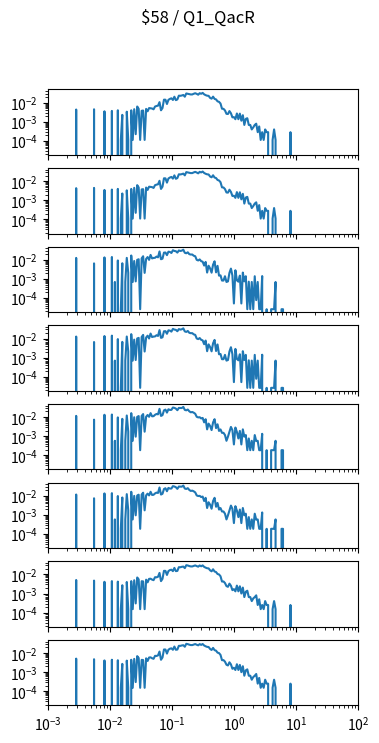

The script that saved this image: (Note: this script raises an exception after producing the figure.)
import matplotlib.pyplot as plt
import numpy as np

num_plots = 8

fig, ax = plt.subplots(num_plots, 1, sharex=True, sharey=True)
fig.set_size_inches(4, 1*num_plots)

fig.suptitle("$58 / Q1_QacR")

for a in ax:
    a.set_xscale('log')
    a.set_yscale('log')
    a.set_xlim(1.000000e-03, 1.000000e+02)

ax[0].plot([1.000000e-03,1.056818e-03,1.116863e-03,1.180321e-03,1.247384e-03,1.318257e-03,1.393157e-03,1.472313e-03,1.555966e-03,1.644372e-03,1.737801e-03,1.836538e-03,1.940886e-03,2.051162e-03,2.167704e-03,2.290868e-03,2.421029e-03,2.558586e-03,2.703958e-03,2.857591e-03,3.019952e-03,3.191538e-03,3.372873e-03,3.564511e-03,3.767038e-03,3.981072e-03,4.207266e-03,4.446313e-03,4.698941e-03,4.965923e-03,5.248075e-03,5.546257e-03,5.861382e-03,6.194411e-03,6.546362e-03,6.918310e-03,7.311391e-03,7.726806e-03,8.165824e-03,8.629785e-03,9.120108e-03,9.638290e-03,1.018591e-02,1.076465e-02,1.137627e-02,1.202264e-02,1.270574e-02,1.342765e-02,1.419058e-02,1.499685e-02,1.584893e-02,1.674943e-02,1.770109e-02,1.870682e-02,1.976970e-02,2.089296e-02,2.208005e-02,2.333458e-02,2.466039e-02,2.606154e-02,2.754229e-02,2.910717e-02,3.076097e-02,3.250873e-02,3.435579e-02,3.630781e-02,3.837072e-02,4.055085e-02,4.285485e-02,4.528976e-02,4.786301e-02,5.058247e-02,5.345644e-02,5.649370e-02,5.970353e-02,6.309573e-02,6.668068e-02,7.046931e-02,7.447320e-02,7.870458e-02,8.317638e-02,8.790225e-02,9.289664e-02,9.817479e-02,1.037528e-01,1.096478e-01,1.158777e-01,1.224616e-01,1.294196e-01,1.367729e-01,1.445440e-01,1.527566e-01,1.614359e-01,1.706082e-01,1.803018e-01,1.905461e-01,2.013724e-01,2.128139e-01,2.249055e-01,2.376840e-01,2.511886e-01,2.654606e-01,2.805434e-01,2.964831e-01,3.133286e-01,3.311311e-01,3.499452e-01,3.698282e-01,3.908409e-01,4.130475e-01,4.365158e-01,4.613176e-01,4.875285e-01,5.152286e-01,5.445027e-01,5.754399e-01,6.081350e-01,6.426877e-01,6.792036e-01,7.177943e-01,7.585776e-01,8.016781e-01,8.472274e-01,8.953648e-01,9.462372e-01,1.000000e+00,1.056818e+00,1.116863e+00,1.180321e+00,1.247384e+00,1.318257e+00,1.393157e+00,1.472313e+00,1.555966e+00,1.644372e+00,1.737801e+00,1.836538e+00,1.940886e+00,2.051162e+00,2.167704e+00,2.290868e+00,2.421029e+00,2.558586e+00,2.703958e+00,2.857591e+00,3.019952e+00,3.191538e+00,3.372873e+00,3.564511e+00,3.767038e+00,3.981072e+00,4.207266e+00,4.446313e+00,4.698941e+00,4.965923e+00,5.248075e+00,5.546257e+00,5.861382e+00,6.194411e+00,6.546362e+00,6.918310e+00,7.311391e+00,7.726806e+00,8.165824e+00,8.629785e+00,9.120108e+00,9.638290e+00,1.018591e+01,1.076465e+01,1.137627e+01,1.202264e+01,1.270574e+01,1.342765e+01,1.419058e+01,1.499685e+01,1.584893e+01,1.674943e+01,1.770109e+01,1.870682e+01,1.976970e+01,2.089296e+01,2.208005e+01,2.333458e+01,2.466039e+01,2.606154e+01,2.754229e+01,2.910717e+01,3.076097e+01,3.250873e+01,3.435579e+01,3.630781e+01,3.837072e+01,4.055085e+01,4.285485e+01,4.528976e+01,4.786301e+01,5.058247e+01,5.345644e+01,5.649370e+01,5.970353e+01,6.309573e+01,6.668068e+01,7.046931e+01,7.447320e+01,7.870458e+01,8.317638e+01,8.790225e+01,9.289664e+01,9.817479e+01,1.037528e+02,1.096478e+02,1.158777e+02,1.224616e+02,1.294196e+02,1.367729e+02,1.445440e+02,1.527566e+02,1.614359e+02,1.706082e+02,1.803018e+02,1.905461e+02,2.013724e+02,2.128139e+02,2.249055e+02,2.376840e+02,2.511886e+02,2.654606e+02,2.805434e+02,2.964831e+02,3.133286e+02,3.311311e+02,3.499452e+02,3.698282e+02,3.908409e+02,4.130475e+02,4.365158e+02,4.613176e+02,4.875285e+02,5.152286e+02,5.445027e+02,5.754399e+02,6.081350e+02,6.426877e+02,6.792036e+02,7.177943e+02,7.585776e+02,8.016781e+02,8.472274e+02,8.953648e+02,9.462372e+02,], [0.000000e+00,0.000000e+00,0.000000e+00,0.000000e+00,0.000000e+00,0.000000e+00,0.000000e+00,0.000000e+00,0.000000e+00,0.000000e+00,0.000000e+00,0.000000e+00,0.000000e+00,0.000000e+00,0.000000e+00,0.000000e+00,0.000000e+00,0.000000e+00,0.000000e+00,4.361673e-03,0.000000e+00,0.000000e+00,0.000000e+00,0.000000e+00,0.000000e+00,0.000000e+00,0.000000e+00,0.000000e+00,0.000000e+00,0.000000e+00,0.000000e+00,4.494951e-03,0.000000e+00,0.000000e+00,0.000000e+00,0.000000e+00,0.000000e+00,0.000000e+00,3.523748e-03,0.000000e+00,0.000000e+00,0.000000e+00,0.000000e+00,3.684644e-03,0.000000e+00,0.000000e+00,0.000000e+00,3.989966e-03,0.000000e+00,1.109802e-04,2.291817e-03,0.000000e+00,0.000000e+00,3.351703e-03,1.109802e-04,0.000000e+00,3.978817e-03,1.109802e-04,4.544867e-03,2.219604e-04,6.281783e-03,4.755679e-03,1.109802e-04,3.745708e-03,3.867837e-03,1.109802e-04,4.705763e-03,3.534897e-03,5.210748e-03,5.088619e-03,4.938872e-03,4.483802e-03,6.270634e-03,6.686937e-03,6.958813e-03,1.064346e-02,3.978817e-03,5.210748e-03,1.437270e-02,1.426172e-02,8.523684e-03,1.403975e-02,1.577667e-02,1.691992e-02,1.386771e-02,2.049358e-02,1.357354e-02,1.478900e-02,2.328506e-02,2.294097e-02,2.376775e-02,2.526624e-02,2.051588e-02,3.034954e-02,2.933957e-02,2.806887e-02,2.694792e-02,2.700898e-02,2.928433e-02,3.126550e-02,2.890147e-02,2.615991e-02,3.144870e-02,2.921795e-02,3.255318e-02,2.735890e-02,2.481168e-02,2.323566e-02,2.278059e-02,1.779712e-02,1.623225e-02,2.069958e-02,1.577718e-02,1.481712e-02,1.176492e-02,1.102682e-02,8.995731e-03,4.811423e-03,4.750358e-03,3.901284e-03,2.597139e-03,2.547224e-03,3.618259e-03,2.769184e-03,1.698149e-03,1.748065e-03,1.354060e-03,2.708120e-03,1.354060e-03,2.658204e-03,1.132099e-03,2.203134e-03,6.770299e-04,1.415124e-03,1.526104e-03,6.770299e-04,6.770299e-04,3.940050e-04,5.049852e-04,6.770299e-04,7.880101e-04,2.830249e-04,5.660497e-04,1.109802e-04,2.830249e-04,1.109802e-04,3.940050e-04,2.830249e-04,2.830249e-04,0.000000e+00,0.000000e+00,1.109802e-04,3.940050e-04,1.109802e-04,0.000000e+00,0.000000e+00,0.000000e+00,0.000000e+00,0.000000e+00,0.000000e+00,0.000000e+00,0.000000e+00,0.000000e+00,2.830249e-04,0.000000e+00,0.000000e+00,0.000000e+00,0.000000e+00,0.000000e+00,0.000000e+00,0.000000e+00,0.000000e+00,0.000000e+00,0.000000e+00,0.000000e+00,0.000000e+00,0.000000e+00,0.000000e+00,0.000000e+00,0.000000e+00,0.000000e+00,0.000000e+00,0.000000e+00,0.000000e+00,0.000000e+00,0.000000e+00,0.000000e+00,0.000000e+00,0.000000e+00,0.000000e+00,0.000000e+00,0.000000e+00,0.000000e+00,0.000000e+00,0.000000e+00,0.000000e+00,0.000000e+00,0.000000e+00,0.000000e+00,0.000000e+00,0.000000e+00,0.000000e+00,0.000000e+00,0.000000e+00,0.000000e+00,0.000000e+00,0.000000e+00,0.000000e+00,0.000000e+00,0.000000e+00,0.000000e+00,0.000000e+00,0.000000e+00,0.000000e+00,0.000000e+00,0.000000e+00,0.000000e+00,0.000000e+00,0.000000e+00,0.000000e+00,0.000000e+00,0.000000e+00,0.000000e+00,0.000000e+00,0.000000e+00,0.000000e+00,0.000000e+00,0.000000e+00,0.000000e+00,0.000000e+00,0.000000e+00,0.000000e+00,0.000000e+00,0.000000e+00,0.000000e+00,0.000000e+00,0.000000e+00,0.000000e+00,0.000000e+00,0.000000e+00,0.000000e+00,0.000000e+00,0.000000e+00,0.000000e+00,0.000000e+00,0.000000e+00,0.000000e+00,0.000000e+00,0.000000e+00,0.000000e+00,])
ax[1].plot([1.000000e-03,1.056818e-03,1.116863e-03,1.180321e-03,1.247384e-03,1.318257e-03,1.393157e-03,1.472313e-03,1.555966e-03,1.644372e-03,1.737801e-03,1.836538e-03,1.940886e-03,2.051162e-03,2.167704e-03,2.290868e-03,2.421029e-03,2.558586e-03,2.703958e-03,2.857591e-03,3.019952e-03,3.191538e-03,3.372873e-03,3.564511e-03,3.767038e-03,3.981072e-03,4.207266e-03,4.446313e-03,4.698941e-03,4.965923e-03,5.248075e-03,5.546257e-03,5.861382e-03,6.194411e-03,6.546362e-03,6.918310e-03,7.311391e-03,7.726806e-03,8.165824e-03,8.629785e-03,9.120108e-03,9.638290e-03,1.018591e-02,1.076465e-02,1.137627e-02,1.202264e-02,1.270574e-02,1.342765e-02,1.419058e-02,1.499685e-02,1.584893e-02,1.674943e-02,1.770109e-02,1.870682e-02,1.976970e-02,2.089296e-02,2.208005e-02,2.333458e-02,2.466039e-02,2.606154e-02,2.754229e-02,2.910717e-02,3.076097e-02,3.250873e-02,3.435579e-02,3.630781e-02,3.837072e-02,4.055085e-02,4.285485e-02,4.528976e-02,4.786301e-02,5.058247e-02,5.345644e-02,5.649370e-02,5.970353e-02,6.309573e-02,6.668068e-02,7.046931e-02,7.447320e-02,7.870458e-02,8.317638e-02,8.790225e-02,9.289664e-02,9.817479e-02,1.037528e-01,1.096478e-01,1.158777e-01,1.224616e-01,1.294196e-01,1.367729e-01,1.445440e-01,1.527566e-01,1.614359e-01,1.706082e-01,1.803018e-01,1.905461e-01,2.013724e-01,2.128139e-01,2.249055e-01,2.376840e-01,2.511886e-01,2.654606e-01,2.805434e-01,2.964831e-01,3.133286e-01,3.311311e-01,3.499452e-01,3.698282e-01,3.908409e-01,4.130475e-01,4.365158e-01,4.613176e-01,4.875285e-01,5.152286e-01,5.445027e-01,5.754399e-01,6.081350e-01,6.426877e-01,6.792036e-01,7.177943e-01,7.585776e-01,8.016781e-01,8.472274e-01,8.953648e-01,9.462372e-01,1.000000e+00,1.056818e+00,1.116863e+00,1.180321e+00,1.247384e+00,1.318257e+00,1.393157e+00,1.472313e+00,1.555966e+00,1.644372e+00,1.737801e+00,1.836538e+00,1.940886e+00,2.051162e+00,2.167704e+00,2.290868e+00,2.421029e+00,2.558586e+00,2.703958e+00,2.857591e+00,3.019952e+00,3.191538e+00,3.372873e+00,3.564511e+00,3.767038e+00,3.981072e+00,4.207266e+00,4.446313e+00,4.698941e+00,4.965923e+00,5.248075e+00,5.546257e+00,5.861382e+00,6.194411e+00,6.546362e+00,6.918310e+00,7.311391e+00,7.726806e+00,8.165824e+00,8.629785e+00,9.120108e+00,9.638290e+00,1.018591e+01,1.076465e+01,1.137627e+01,1.202264e+01,1.270574e+01,1.342765e+01,1.419058e+01,1.499685e+01,1.584893e+01,1.674943e+01,1.770109e+01,1.870682e+01,1.976970e+01,2.089296e+01,2.208005e+01,2.333458e+01,2.466039e+01,2.606154e+01,2.754229e+01,2.910717e+01,3.076097e+01,3.250873e+01,3.435579e+01,3.630781e+01,3.837072e+01,4.055085e+01,4.285485e+01,4.528976e+01,4.786301e+01,5.058247e+01,5.345644e+01,5.649370e+01,5.970353e+01,6.309573e+01,6.668068e+01,7.046931e+01,7.447320e+01,7.870458e+01,8.317638e+01,8.790225e+01,9.289664e+01,9.817479e+01,1.037528e+02,1.096478e+02,1.158777e+02,1.224616e+02,1.294196e+02,1.367729e+02,1.445440e+02,1.527566e+02,1.614359e+02,1.706082e+02,1.803018e+02,1.905461e+02,2.013724e+02,2.128139e+02,2.249055e+02,2.376840e+02,2.511886e+02,2.654606e+02,2.805434e+02,2.964831e+02,3.133286e+02,3.311311e+02,3.499452e+02,3.698282e+02,3.908409e+02,4.130475e+02,4.365158e+02,4.613176e+02,4.875285e+02,5.152286e+02,5.445027e+02,5.754399e+02,6.081350e+02,6.426877e+02,6.792036e+02,7.177943e+02,7.585776e+02,8.016781e+02,8.472274e+02,8.953648e+02,9.462372e+02,], [0.000000e+00,0.000000e+00,0.000000e+00,0.000000e+00,0.000000e+00,0.000000e+00,0.000000e+00,0.000000e+00,0.000000e+00,0.000000e+00,0.000000e+00,0.000000e+00,0.000000e+00,0.000000e+00,0.000000e+00,0.000000e+00,0.000000e+00,0.000000e+00,0.000000e+00,4.361673e-03,0.000000e+00,0.000000e+00,0.000000e+00,0.000000e+00,0.000000e+00,0.000000e+00,0.000000e+00,0.000000e+00,0.000000e+00,0.000000e+00,0.000000e+00,4.494951e-03,0.000000e+00,0.000000e+00,0.000000e+00,0.000000e+00,0.000000e+00,0.000000e+00,3.523748e-03,0.000000e+00,0.000000e+00,0.000000e+00,0.000000e+00,3.684644e-03,0.000000e+00,0.000000e+00,0.000000e+00,3.989966e-03,0.000000e+00,1.109802e-04,2.291817e-03,0.000000e+00,0.000000e+00,3.351703e-03,1.109802e-04,0.000000e+00,3.978817e-03,1.109802e-04,4.544867e-03,2.219604e-04,6.281783e-03,4.755679e-03,1.109802e-04,3.745708e-03,3.867837e-03,1.109802e-04,4.705763e-03,3.534897e-03,5.210748e-03,5.088619e-03,4.938872e-03,4.483802e-03,6.270634e-03,6.686937e-03,6.958813e-03,1.064346e-02,3.978817e-03,5.210748e-03,1.437270e-02,1.426172e-02,8.523684e-03,1.403975e-02,1.577667e-02,1.691992e-02,1.386771e-02,2.049358e-02,1.357354e-02,1.478900e-02,2.328506e-02,2.294097e-02,2.376775e-02,2.526624e-02,2.051588e-02,3.034954e-02,2.933957e-02,2.806887e-02,2.694792e-02,2.700898e-02,2.928433e-02,3.126550e-02,2.890147e-02,2.615991e-02,3.144870e-02,2.921795e-02,3.255318e-02,2.735890e-02,2.481168e-02,2.323566e-02,2.278059e-02,1.779712e-02,1.623225e-02,2.069958e-02,1.577718e-02,1.481712e-02,1.176492e-02,1.102682e-02,8.995731e-03,4.811423e-03,4.750358e-03,3.901284e-03,2.597139e-03,2.547224e-03,3.618259e-03,2.769184e-03,1.698149e-03,1.748065e-03,1.354060e-03,2.708120e-03,1.354060e-03,2.658204e-03,1.132099e-03,2.203134e-03,6.770299e-04,1.415124e-03,1.526104e-03,6.770299e-04,6.770299e-04,3.940050e-04,5.049852e-04,6.770299e-04,7.880101e-04,2.830249e-04,5.660497e-04,1.109802e-04,2.830249e-04,1.109802e-04,3.940050e-04,2.830249e-04,2.830249e-04,0.000000e+00,0.000000e+00,1.109802e-04,3.940050e-04,1.109802e-04,0.000000e+00,0.000000e+00,0.000000e+00,0.000000e+00,0.000000e+00,0.000000e+00,0.000000e+00,0.000000e+00,0.000000e+00,2.830249e-04,0.000000e+00,0.000000e+00,0.000000e+00,0.000000e+00,0.000000e+00,0.000000e+00,0.000000e+00,0.000000e+00,0.000000e+00,0.000000e+00,0.000000e+00,0.000000e+00,0.000000e+00,0.000000e+00,0.000000e+00,0.000000e+00,0.000000e+00,0.000000e+00,0.000000e+00,0.000000e+00,0.000000e+00,0.000000e+00,0.000000e+00,0.000000e+00,0.000000e+00,0.000000e+00,0.000000e+00,0.000000e+00,0.000000e+00,0.000000e+00,0.000000e+00,0.000000e+00,0.000000e+00,0.000000e+00,0.000000e+00,0.000000e+00,0.000000e+00,0.000000e+00,0.000000e+00,0.000000e+00,0.000000e+00,0.000000e+00,0.000000e+00,0.000000e+00,0.000000e+00,0.000000e+00,0.000000e+00,0.000000e+00,0.000000e+00,0.000000e+00,0.000000e+00,0.000000e+00,0.000000e+00,0.000000e+00,0.000000e+00,0.000000e+00,0.000000e+00,0.000000e+00,0.000000e+00,0.000000e+00,0.000000e+00,0.000000e+00,0.000000e+00,0.000000e+00,0.000000e+00,0.000000e+00,0.000000e+00,0.000000e+00,0.000000e+00,0.000000e+00,0.000000e+00,0.000000e+00,0.000000e+00,0.000000e+00,0.000000e+00,0.000000e+00,0.000000e+00,0.000000e+00,0.000000e+00,0.000000e+00,0.000000e+00,0.000000e+00,0.000000e+00,0.000000e+00,0.000000e+00,0.000000e+00,])
ax[2].plot([1.000000e-03,1.056818e-03,1.116863e-03,1.180321e-03,1.247384e-03,1.318257e-03,1.393157e-03,1.472313e-03,1.555966e-03,1.644372e-03,1.737801e-03,1.836538e-03,1.940886e-03,2.051162e-03,2.167704e-03,2.290868e-03,2.421029e-03,2.558586e-03,2.703958e-03,2.857591e-03,3.019952e-03,3.191538e-03,3.372873e-03,3.564511e-03,3.767038e-03,3.981072e-03,4.207266e-03,4.446313e-03,4.698941e-03,4.965923e-03,5.248075e-03,5.546257e-03,5.861382e-03,6.194411e-03,6.546362e-03,6.918310e-03,7.311391e-03,7.726806e-03,8.165824e-03,8.629785e-03,9.120108e-03,9.638290e-03,1.018591e-02,1.076465e-02,1.137627e-02,1.202264e-02,1.270574e-02,1.342765e-02,1.419058e-02,1.499685e-02,1.584893e-02,1.674943e-02,1.770109e-02,1.870682e-02,1.976970e-02,2.089296e-02,2.208005e-02,2.333458e-02,2.466039e-02,2.606154e-02,2.754229e-02,2.910717e-02,3.076097e-02,3.250873e-02,3.435579e-02,3.630781e-02,3.837072e-02,4.055085e-02,4.285485e-02,4.528976e-02,4.786301e-02,5.058247e-02,5.345644e-02,5.649370e-02,5.970353e-02,6.309573e-02,6.668068e-02,7.046931e-02,7.447320e-02,7.870458e-02,8.317638e-02,8.790225e-02,9.289664e-02,9.817479e-02,1.037528e-01,1.096478e-01,1.158777e-01,1.224616e-01,1.294196e-01,1.367729e-01,1.445440e-01,1.527566e-01,1.614359e-01,1.706082e-01,1.803018e-01,1.905461e-01,2.013724e-01,2.128139e-01,2.249055e-01,2.376840e-01,2.511886e-01,2.654606e-01,2.805434e-01,2.964831e-01,3.133286e-01,3.311311e-01,3.499452e-01,3.698282e-01,3.908409e-01,4.130475e-01,4.365158e-01,4.613176e-01,4.875285e-01,5.152286e-01,5.445027e-01,5.754399e-01,6.081350e-01,6.426877e-01,6.792036e-01,7.177943e-01,7.585776e-01,8.016781e-01,8.472274e-01,8.953648e-01,9.462372e-01,1.000000e+00,1.056818e+00,1.116863e+00,1.180321e+00,1.247384e+00,1.318257e+00,1.393157e+00,1.472313e+00,1.555966e+00,1.644372e+00,1.737801e+00,1.836538e+00,1.940886e+00,2.051162e+00,2.167704e+00,2.290868e+00,2.421029e+00,2.558586e+00,2.703958e+00,2.857591e+00,3.019952e+00,3.191538e+00,3.372873e+00,3.564511e+00,3.767038e+00,3.981072e+00,4.207266e+00,4.446313e+00,4.698941e+00,4.965923e+00,5.248075e+00,5.546257e+00,5.861382e+00,6.194411e+00,6.546362e+00,6.918310e+00,7.311391e+00,7.726806e+00,8.165824e+00,8.629785e+00,9.120108e+00,9.638290e+00,1.018591e+01,1.076465e+01,1.137627e+01,1.202264e+01,1.270574e+01,1.342765e+01,1.419058e+01,1.499685e+01,1.584893e+01,1.674943e+01,1.770109e+01,1.870682e+01,1.976970e+01,2.089296e+01,2.208005e+01,2.333458e+01,2.466039e+01,2.606154e+01,2.754229e+01,2.910717e+01,3.076097e+01,3.250873e+01,3.435579e+01,3.630781e+01,3.837072e+01,4.055085e+01,4.285485e+01,4.528976e+01,4.786301e+01,5.058247e+01,5.345644e+01,5.649370e+01,5.970353e+01,6.309573e+01,6.668068e+01,7.046931e+01,7.447320e+01,7.870458e+01,8.317638e+01,8.790225e+01,9.289664e+01,9.817479e+01,1.037528e+02,1.096478e+02,1.158777e+02,1.224616e+02,1.294196e+02,1.367729e+02,1.445440e+02,1.527566e+02,1.614359e+02,1.706082e+02,1.803018e+02,1.905461e+02,2.013724e+02,2.128139e+02,2.249055e+02,2.376840e+02,2.511886e+02,2.654606e+02,2.805434e+02,2.964831e+02,3.133286e+02,3.311311e+02,3.499452e+02,3.698282e+02,3.908409e+02,4.130475e+02,4.365158e+02,4.613176e+02,4.875285e+02,5.152286e+02,5.445027e+02,5.754399e+02,6.081350e+02,6.426877e+02,6.792036e+02,7.177943e+02,7.585776e+02,8.016781e+02,8.472274e+02,8.953648e+02,9.462372e+02,], [0.000000e+00,0.000000e+00,0.000000e+00,0.000000e+00,0.000000e+00,0.000000e+00,0.000000e+00,0.000000e+00,0.000000e+00,0.000000e+00,0.000000e+00,0.000000e+00,0.000000e+00,0.000000e+00,0.000000e+00,0.000000e+00,0.000000e+00,0.000000e+00,0.000000e+00,1.274992e-02,0.000000e+00,0.000000e+00,0.000000e+00,0.000000e+00,0.000000e+00,0.000000e+00,0.000000e+00,0.000000e+00,0.000000e+00,0.000000e+00,0.000000e+00,6.596105e-03,0.000000e+00,0.000000e+00,0.000000e+00,0.000000e+00,0.000000e+00,0.000000e+00,1.360424e-02,0.000000e+00,0.000000e+00,0.000000e+00,0.000000e+00,1.427643e-02,0.000000e+00,6.982115e-04,0.000000e+00,9.388950e-03,0.000000e+00,2.601677e-05,6.700172e-03,0.000000e+00,6.982115e-04,1.282797e-02,2.094634e-03,0.000000e+00,1.709529e-02,6.982115e-04,8.794806e-03,7.502450e-04,1.008716e-02,1.086342e-02,2.601677e-05,1.212976e-02,1.562082e-02,2.094634e-03,1.135350e-02,1.417236e-02,1.011318e-02,1.833562e-02,1.205171e-02,1.269789e-02,1.298407e-02,1.502668e-02,1.370830e-02,2.790668e-02,1.088944e-02,1.166570e-02,2.418148e-02,2.449368e-02,1.787156e-02,2.710440e-02,2.619806e-02,2.314929e-02,3.227807e-02,2.961531e-02,2.865693e-02,2.423351e-02,3.144977e-02,2.956327e-02,3.077758e-02,3.447677e-02,2.374343e-02,2.234701e-02,2.513985e-02,2.014831e-02,1.918993e-02,1.929399e-02,1.660522e-02,1.569887e-02,1.011318e-02,9.388950e-03,1.065529e-02,8.612689e-03,8.070578e-03,5.069598e-03,7.888460e-03,2.172685e-03,4.965531e-03,3.569108e-03,2.146668e-03,5.689759e-03,8.508622e-03,2.224718e-03,4.913497e-03,1.500490e-03,1.552524e-03,8.282953e-04,8.282953e-04,1.396423e-03,6.982115e-04,7.502450e-04,2.094634e-03,3.517074e-03,1.526507e-03,5.203355e-05,2.870896e-03,8.543121e-04,7.242282e-04,1.500490e-03,5.203355e-05,2.172685e-03,7.502450e-04,1.396423e-03,2.601677e-05,7.242282e-04,2.601677e-05,6.982115e-04,2.601677e-05,1.396423e-03,7.805032e-05,6.982115e-04,2.601677e-05,2.601677e-05,1.422440e-03,0.000000e+00,0.000000e+00,2.601677e-05,0.000000e+00,0.000000e+00,2.601677e-05,2.601677e-05,2.601677e-05,6.982115e-04,0.000000e+00,0.000000e+00,0.000000e+00,2.601677e-05,2.601677e-05,0.000000e+00,0.000000e+00,0.000000e+00,0.000000e+00,0.000000e+00,0.000000e+00,0.000000e+00,0.000000e+00,0.000000e+00,0.000000e+00,0.000000e+00,0.000000e+00,0.000000e+00,0.000000e+00,0.000000e+00,0.000000e+00,0.000000e+00,0.000000e+00,0.000000e+00,0.000000e+00,0.000000e+00,0.000000e+00,0.000000e+00,0.000000e+00,0.000000e+00,0.000000e+00,0.000000e+00,0.000000e+00,0.000000e+00,0.000000e+00,0.000000e+00,0.000000e+00,0.000000e+00,0.000000e+00,0.000000e+00,0.000000e+00,0.000000e+00,0.000000e+00,0.000000e+00,0.000000e+00,0.000000e+00,0.000000e+00,0.000000e+00,0.000000e+00,0.000000e+00,0.000000e+00,0.000000e+00,0.000000e+00,0.000000e+00,0.000000e+00,0.000000e+00,0.000000e+00,0.000000e+00,0.000000e+00,0.000000e+00,0.000000e+00,0.000000e+00,0.000000e+00,0.000000e+00,0.000000e+00,0.000000e+00,0.000000e+00,0.000000e+00,0.000000e+00,0.000000e+00,0.000000e+00,0.000000e+00,0.000000e+00,0.000000e+00,0.000000e+00,0.000000e+00,0.000000e+00,0.000000e+00,0.000000e+00,0.000000e+00,0.000000e+00,0.000000e+00,0.000000e+00,0.000000e+00,0.000000e+00,0.000000e+00,0.000000e+00,0.000000e+00,0.000000e+00,0.000000e+00,0.000000e+00,0.000000e+00,0.000000e+00,0.000000e+00,0.000000e+00,0.000000e+00,])
ax[3].plot([1.000000e-03,1.056818e-03,1.116863e-03,1.180321e-03,1.247384e-03,1.318257e-03,1.393157e-03,1.472313e-03,1.555966e-03,1.644372e-03,1.737801e-03,1.836538e-03,1.940886e-03,2.051162e-03,2.167704e-03,2.290868e-03,2.421029e-03,2.558586e-03,2.703958e-03,2.857591e-03,3.019952e-03,3.191538e-03,3.372873e-03,3.564511e-03,3.767038e-03,3.981072e-03,4.207266e-03,4.446313e-03,4.698941e-03,4.965923e-03,5.248075e-03,5.546257e-03,5.861382e-03,6.194411e-03,6.546362e-03,6.918310e-03,7.311391e-03,7.726806e-03,8.165824e-03,8.629785e-03,9.120108e-03,9.638290e-03,1.018591e-02,1.076465e-02,1.137627e-02,1.202264e-02,1.270574e-02,1.342765e-02,1.419058e-02,1.499685e-02,1.584893e-02,1.674943e-02,1.770109e-02,1.870682e-02,1.976970e-02,2.089296e-02,2.208005e-02,2.333458e-02,2.466039e-02,2.606154e-02,2.754229e-02,2.910717e-02,3.076097e-02,3.250873e-02,3.435579e-02,3.630781e-02,3.837072e-02,4.055085e-02,4.285485e-02,4.528976e-02,4.786301e-02,5.058247e-02,5.345644e-02,5.649370e-02,5.970353e-02,6.309573e-02,6.668068e-02,7.046931e-02,7.447320e-02,7.870458e-02,8.317638e-02,8.790225e-02,9.289664e-02,9.817479e-02,1.037528e-01,1.096478e-01,1.158777e-01,1.224616e-01,1.294196e-01,1.367729e-01,1.445440e-01,1.527566e-01,1.614359e-01,1.706082e-01,1.803018e-01,1.905461e-01,2.013724e-01,2.128139e-01,2.249055e-01,2.376840e-01,2.511886e-01,2.654606e-01,2.805434e-01,2.964831e-01,3.133286e-01,3.311311e-01,3.499452e-01,3.698282e-01,3.908409e-01,4.130475e-01,4.365158e-01,4.613176e-01,4.875285e-01,5.152286e-01,5.445027e-01,5.754399e-01,6.081350e-01,6.426877e-01,6.792036e-01,7.177943e-01,7.585776e-01,8.016781e-01,8.472274e-01,8.953648e-01,9.462372e-01,1.000000e+00,1.056818e+00,1.116863e+00,1.180321e+00,1.247384e+00,1.318257e+00,1.393157e+00,1.472313e+00,1.555966e+00,1.644372e+00,1.737801e+00,1.836538e+00,1.940886e+00,2.051162e+00,2.167704e+00,2.290868e+00,2.421029e+00,2.558586e+00,2.703958e+00,2.857591e+00,3.019952e+00,3.191538e+00,3.372873e+00,3.564511e+00,3.767038e+00,3.981072e+00,4.207266e+00,4.446313e+00,4.698941e+00,4.965923e+00,5.248075e+00,5.546257e+00,5.861382e+00,6.194411e+00,6.546362e+00,6.918310e+00,7.311391e+00,7.726806e+00,8.165824e+00,8.629785e+00,9.120108e+00,9.638290e+00,1.018591e+01,1.076465e+01,1.137627e+01,1.202264e+01,1.270574e+01,1.342765e+01,1.419058e+01,1.499685e+01,1.584893e+01,1.674943e+01,1.770109e+01,1.870682e+01,1.976970e+01,2.089296e+01,2.208005e+01,2.333458e+01,2.466039e+01,2.606154e+01,2.754229e+01,2.910717e+01,3.076097e+01,3.250873e+01,3.435579e+01,3.630781e+01,3.837072e+01,4.055085e+01,4.285485e+01,4.528976e+01,4.786301e+01,5.058247e+01,5.345644e+01,5.649370e+01,5.970353e+01,6.309573e+01,6.668068e+01,7.046931e+01,7.447320e+01,7.870458e+01,8.317638e+01,8.790225e+01,9.289664e+01,9.817479e+01,1.037528e+02,1.096478e+02,1.158777e+02,1.224616e+02,1.294196e+02,1.367729e+02,1.445440e+02,1.527566e+02,1.614359e+02,1.706082e+02,1.803018e+02,1.905461e+02,2.013724e+02,2.128139e+02,2.249055e+02,2.376840e+02,2.511886e+02,2.654606e+02,2.805434e+02,2.964831e+02,3.133286e+02,3.311311e+02,3.499452e+02,3.698282e+02,3.908409e+02,4.130475e+02,4.365158e+02,4.613176e+02,4.875285e+02,5.152286e+02,5.445027e+02,5.754399e+02,6.081350e+02,6.426877e+02,6.792036e+02,7.177943e+02,7.585776e+02,8.016781e+02,8.472274e+02,8.953648e+02,9.462372e+02,], [0.000000e+00,0.000000e+00,0.000000e+00,0.000000e+00,0.000000e+00,0.000000e+00,0.000000e+00,0.000000e+00,0.000000e+00,0.000000e+00,0.000000e+00,0.000000e+00,0.000000e+00,0.000000e+00,0.000000e+00,0.000000e+00,0.000000e+00,0.000000e+00,0.000000e+00,1.274992e-02,0.000000e+00,0.000000e+00,0.000000e+00,0.000000e+00,0.000000e+00,0.000000e+00,0.000000e+00,0.000000e+00,0.000000e+00,0.000000e+00,0.000000e+00,6.596105e-03,0.000000e+00,0.000000e+00,0.000000e+00,0.000000e+00,0.000000e+00,0.000000e+00,1.360424e-02,0.000000e+00,0.000000e+00,0.000000e+00,0.000000e+00,1.427643e-02,0.000000e+00,6.982115e-04,0.000000e+00,9.388950e-03,0.000000e+00,2.601677e-05,6.700172e-03,0.000000e+00,6.982115e-04,1.282797e-02,2.094634e-03,0.000000e+00,1.709529e-02,6.982115e-04,8.794806e-03,7.502450e-04,1.008716e-02,1.086342e-02,2.601677e-05,1.212976e-02,1.562082e-02,2.094634e-03,1.135350e-02,1.417236e-02,1.011318e-02,1.833562e-02,1.205171e-02,1.269789e-02,1.298407e-02,1.502668e-02,1.370830e-02,2.790668e-02,1.088944e-02,1.166570e-02,2.418148e-02,2.449368e-02,1.787156e-02,2.710440e-02,2.619806e-02,2.314929e-02,3.227807e-02,2.961531e-02,2.865693e-02,2.423351e-02,3.144977e-02,2.956327e-02,3.077758e-02,3.447677e-02,2.374343e-02,2.234701e-02,2.513985e-02,2.014831e-02,1.918993e-02,1.929399e-02,1.660522e-02,1.569887e-02,1.011318e-02,9.388950e-03,1.065529e-02,8.612689e-03,8.070578e-03,5.069598e-03,7.888460e-03,2.172685e-03,4.965531e-03,3.569108e-03,2.146668e-03,5.689759e-03,8.508622e-03,2.224718e-03,4.913497e-03,1.500490e-03,1.552524e-03,8.282953e-04,8.282953e-04,1.396423e-03,6.982115e-04,7.502450e-04,2.094634e-03,3.517074e-03,1.526507e-03,5.203355e-05,2.870896e-03,8.543121e-04,7.242282e-04,1.500490e-03,5.203355e-05,2.172685e-03,7.502450e-04,1.396423e-03,2.601677e-05,7.242282e-04,2.601677e-05,6.982115e-04,2.601677e-05,1.396423e-03,7.805032e-05,6.982115e-04,2.601677e-05,2.601677e-05,1.422440e-03,0.000000e+00,0.000000e+00,2.601677e-05,0.000000e+00,0.000000e+00,2.601677e-05,2.601677e-05,2.601677e-05,6.982115e-04,0.000000e+00,0.000000e+00,0.000000e+00,2.601677e-05,2.601677e-05,0.000000e+00,0.000000e+00,0.000000e+00,0.000000e+00,0.000000e+00,0.000000e+00,0.000000e+00,0.000000e+00,0.000000e+00,0.000000e+00,0.000000e+00,0.000000e+00,0.000000e+00,0.000000e+00,0.000000e+00,0.000000e+00,0.000000e+00,0.000000e+00,0.000000e+00,0.000000e+00,0.000000e+00,0.000000e+00,0.000000e+00,0.000000e+00,0.000000e+00,0.000000e+00,0.000000e+00,0.000000e+00,0.000000e+00,0.000000e+00,0.000000e+00,0.000000e+00,0.000000e+00,0.000000e+00,0.000000e+00,0.000000e+00,0.000000e+00,0.000000e+00,0.000000e+00,0.000000e+00,0.000000e+00,0.000000e+00,0.000000e+00,0.000000e+00,0.000000e+00,0.000000e+00,0.000000e+00,0.000000e+00,0.000000e+00,0.000000e+00,0.000000e+00,0.000000e+00,0.000000e+00,0.000000e+00,0.000000e+00,0.000000e+00,0.000000e+00,0.000000e+00,0.000000e+00,0.000000e+00,0.000000e+00,0.000000e+00,0.000000e+00,0.000000e+00,0.000000e+00,0.000000e+00,0.000000e+00,0.000000e+00,0.000000e+00,0.000000e+00,0.000000e+00,0.000000e+00,0.000000e+00,0.000000e+00,0.000000e+00,0.000000e+00,0.000000e+00,0.000000e+00,0.000000e+00,0.000000e+00,0.000000e+00,0.000000e+00,0.000000e+00,0.000000e+00,0.000000e+00,0.000000e+00,0.000000e+00,0.000000e+00,0.000000e+00,0.000000e+00,0.000000e+00,])
ax[4].plot([1.000000e-03,1.056818e-03,1.116863e-03,1.180321e-03,1.247384e-03,1.318257e-03,1.393157e-03,1.472313e-03,1.555966e-03,1.644372e-03,1.737801e-03,1.836538e-03,1.940886e-03,2.051162e-03,2.167704e-03,2.290868e-03,2.421029e-03,2.558586e-03,2.703958e-03,2.857591e-03,3.019952e-03,3.191538e-03,3.372873e-03,3.564511e-03,3.767038e-03,3.981072e-03,4.207266e-03,4.446313e-03,4.698941e-03,4.965923e-03,5.248075e-03,5.546257e-03,5.861382e-03,6.194411e-03,6.546362e-03,6.918310e-03,7.311391e-03,7.726806e-03,8.165824e-03,8.629785e-03,9.120108e-03,9.638290e-03,1.018591e-02,1.076465e-02,1.137627e-02,1.202264e-02,1.270574e-02,1.342765e-02,1.419058e-02,1.499685e-02,1.584893e-02,1.674943e-02,1.770109e-02,1.870682e-02,1.976970e-02,2.089296e-02,2.208005e-02,2.333458e-02,2.466039e-02,2.606154e-02,2.754229e-02,2.910717e-02,3.076097e-02,3.250873e-02,3.435579e-02,3.630781e-02,3.837072e-02,4.055085e-02,4.285485e-02,4.528976e-02,4.786301e-02,5.058247e-02,5.345644e-02,5.649370e-02,5.970353e-02,6.309573e-02,6.668068e-02,7.046931e-02,7.447320e-02,7.870458e-02,8.317638e-02,8.790225e-02,9.289664e-02,9.817479e-02,1.037528e-01,1.096478e-01,1.158777e-01,1.224616e-01,1.294196e-01,1.367729e-01,1.445440e-01,1.527566e-01,1.614359e-01,1.706082e-01,1.803018e-01,1.905461e-01,2.013724e-01,2.128139e-01,2.249055e-01,2.376840e-01,2.511886e-01,2.654606e-01,2.805434e-01,2.964831e-01,3.133286e-01,3.311311e-01,3.499452e-01,3.698282e-01,3.908409e-01,4.130475e-01,4.365158e-01,4.613176e-01,4.875285e-01,5.152286e-01,5.445027e-01,5.754399e-01,6.081350e-01,6.426877e-01,6.792036e-01,7.177943e-01,7.585776e-01,8.016781e-01,8.472274e-01,8.953648e-01,9.462372e-01,1.000000e+00,1.056818e+00,1.116863e+00,1.180321e+00,1.247384e+00,1.318257e+00,1.393157e+00,1.472313e+00,1.555966e+00,1.644372e+00,1.737801e+00,1.836538e+00,1.940886e+00,2.051162e+00,2.167704e+00,2.290868e+00,2.421029e+00,2.558586e+00,2.703958e+00,2.857591e+00,3.019952e+00,3.191538e+00,3.372873e+00,3.564511e+00,3.767038e+00,3.981072e+00,4.207266e+00,4.446313e+00,4.698941e+00,4.965923e+00,5.248075e+00,5.546257e+00,5.861382e+00,6.194411e+00,6.546362e+00,6.918310e+00,7.311391e+00,7.726806e+00,8.165824e+00,8.629785e+00,9.120108e+00,9.638290e+00,1.018591e+01,1.076465e+01,1.137627e+01,1.202264e+01,1.270574e+01,1.342765e+01,1.419058e+01,1.499685e+01,1.584893e+01,1.674943e+01,1.770109e+01,1.870682e+01,1.976970e+01,2.089296e+01,2.208005e+01,2.333458e+01,2.466039e+01,2.606154e+01,2.754229e+01,2.910717e+01,3.076097e+01,3.250873e+01,3.435579e+01,3.630781e+01,3.837072e+01,4.055085e+01,4.285485e+01,4.528976e+01,4.786301e+01,5.058247e+01,5.345644e+01,5.649370e+01,5.970353e+01,6.309573e+01,6.668068e+01,7.046931e+01,7.447320e+01,7.870458e+01,8.317638e+01,8.790225e+01,9.289664e+01,9.817479e+01,1.037528e+02,1.096478e+02,1.158777e+02,1.224616e+02,1.294196e+02,1.367729e+02,1.445440e+02,1.527566e+02,1.614359e+02,1.706082e+02,1.803018e+02,1.905461e+02,2.013724e+02,2.128139e+02,2.249055e+02,2.376840e+02,2.511886e+02,2.654606e+02,2.805434e+02,2.964831e+02,3.133286e+02,3.311311e+02,3.499452e+02,3.698282e+02,3.908409e+02,4.130475e+02,4.365158e+02,4.613176e+02,4.875285e+02,5.152286e+02,5.445027e+02,5.754399e+02,6.081350e+02,6.426877e+02,6.792036e+02,7.177943e+02,7.585776e+02,8.016781e+02,8.472274e+02,8.953648e+02,9.462372e+02,], [0.000000e+00,0.000000e+00,0.000000e+00,0.000000e+00,0.000000e+00,0.000000e+00,0.000000e+00,0.000000e+00,0.000000e+00,0.000000e+00,0.000000e+00,0.000000e+00,0.000000e+00,0.000000e+00,0.000000e+00,0.000000e+00,0.000000e+00,0.000000e+00,0.000000e+00,1.174667e-02,0.000000e+00,0.000000e+00,0.000000e+00,0.000000e+00,0.000000e+00,0.000000e+00,0.000000e+00,0.000000e+00,0.000000e+00,0.000000e+00,0.000000e+00,7.459291e-03,0.000000e+00,0.000000e+00,0.000000e+00,0.000000e+00,0.000000e+00,0.000000e+00,1.344620e-02,0.000000e+00,0.000000e+00,0.000000e+00,0.000000e+00,1.383965e-02,0.000000e+00,5.800330e-04,0.000000e+00,9.779423e-03,0.000000e+00,1.865829e-04,8.205623e-03,0.000000e+00,5.800330e-04,1.230642e-02,1.740099e-03,0.000000e+00,1.634637e-02,5.800330e-04,9.945722e-03,9.531987e-04,1.035946e-02,1.149924e-02,1.865829e-04,1.172639e-02,1.462655e-02,1.740099e-03,1.058661e-02,1.309332e-02,1.054604e-02,1.638694e-02,1.116664e-02,1.137351e-02,1.342592e-02,1.479285e-02,1.419254e-02,2.747244e-02,1.168582e-02,1.282560e-02,2.289303e-02,2.513202e-02,1.748615e-02,2.614608e-02,2.407338e-02,2.434512e-02,3.225872e-02,3.087150e-02,2.842564e-02,2.326620e-02,3.074577e-02,3.049834e-02,3.035232e-02,3.474515e-02,2.417883e-02,2.301876e-02,2.533889e-02,2.053233e-02,1.808647e-02,1.883280e-02,1.725900e-02,1.518630e-02,1.054604e-02,9.779423e-03,1.000657e-02,8.639642e-03,9.179106e-03,5.366311e-03,7.873026e-03,2.299848e-03,4.619980e-03,3.459914e-03,2.113265e-03,5.386595e-03,7.893310e-03,2.673013e-03,4.246814e-03,1.906397e-03,2.279563e-03,1.512947e-03,1.512947e-03,1.160066e-03,5.800330e-04,9.531987e-04,1.740099e-03,3.086748e-03,2.092980e-03,3.731657e-04,2.879881e-03,1.699530e-03,7.666158e-04,1.906397e-03,3.731657e-04,2.299848e-03,9.531987e-04,1.160066e-03,1.865829e-04,7.666158e-04,1.865829e-04,5.800330e-04,1.865829e-04,1.160066e-03,5.597486e-04,5.800330e-04,1.865829e-04,1.865829e-04,1.346649e-03,0.000000e+00,0.000000e+00,1.865829e-04,0.000000e+00,0.000000e+00,1.865829e-04,1.865829e-04,1.865829e-04,5.800330e-04,0.000000e+00,0.000000e+00,0.000000e+00,1.865829e-04,1.865829e-04,0.000000e+00,0.000000e+00,0.000000e+00,0.000000e+00,0.000000e+00,0.000000e+00,0.000000e+00,0.000000e+00,0.000000e+00,0.000000e+00,0.000000e+00,0.000000e+00,0.000000e+00,0.000000e+00,0.000000e+00,0.000000e+00,0.000000e+00,0.000000e+00,0.000000e+00,0.000000e+00,0.000000e+00,0.000000e+00,0.000000e+00,0.000000e+00,0.000000e+00,0.000000e+00,0.000000e+00,0.000000e+00,0.000000e+00,0.000000e+00,0.000000e+00,0.000000e+00,0.000000e+00,0.000000e+00,0.000000e+00,0.000000e+00,0.000000e+00,0.000000e+00,0.000000e+00,0.000000e+00,0.000000e+00,0.000000e+00,0.000000e+00,0.000000e+00,0.000000e+00,0.000000e+00,0.000000e+00,0.000000e+00,0.000000e+00,0.000000e+00,0.000000e+00,0.000000e+00,0.000000e+00,0.000000e+00,0.000000e+00,0.000000e+00,0.000000e+00,0.000000e+00,0.000000e+00,0.000000e+00,0.000000e+00,0.000000e+00,0.000000e+00,0.000000e+00,0.000000e+00,0.000000e+00,0.000000e+00,0.000000e+00,0.000000e+00,0.000000e+00,0.000000e+00,0.000000e+00,0.000000e+00,0.000000e+00,0.000000e+00,0.000000e+00,0.000000e+00,0.000000e+00,0.000000e+00,0.000000e+00,0.000000e+00,0.000000e+00,0.000000e+00,0.000000e+00,0.000000e+00,0.000000e+00,0.000000e+00,0.000000e+00,0.000000e+00,0.000000e+00,0.000000e+00,])
ax[5].plot([1.000000e-03,1.056818e-03,1.116863e-03,1.180321e-03,1.247384e-03,1.318257e-03,1.393157e-03,1.472313e-03,1.555966e-03,1.644372e-03,1.737801e-03,1.836538e-03,1.940886e-03,2.051162e-03,2.167704e-03,2.290868e-03,2.421029e-03,2.558586e-03,2.703958e-03,2.857591e-03,3.019952e-03,3.191538e-03,3.372873e-03,3.564511e-03,3.767038e-03,3.981072e-03,4.207266e-03,4.446313e-03,4.698941e-03,4.965923e-03,5.248075e-03,5.546257e-03,5.861382e-03,6.194411e-03,6.546362e-03,6.918310e-03,7.311391e-03,7.726806e-03,8.165824e-03,8.629785e-03,9.120108e-03,9.638290e-03,1.018591e-02,1.076465e-02,1.137627e-02,1.202264e-02,1.270574e-02,1.342765e-02,1.419058e-02,1.499685e-02,1.584893e-02,1.674943e-02,1.770109e-02,1.870682e-02,1.976970e-02,2.089296e-02,2.208005e-02,2.333458e-02,2.466039e-02,2.606154e-02,2.754229e-02,2.910717e-02,3.076097e-02,3.250873e-02,3.435579e-02,3.630781e-02,3.837072e-02,4.055085e-02,4.285485e-02,4.528976e-02,4.786301e-02,5.058247e-02,5.345644e-02,5.649370e-02,5.970353e-02,6.309573e-02,6.668068e-02,7.046931e-02,7.447320e-02,7.870458e-02,8.317638e-02,8.790225e-02,9.289664e-02,9.817479e-02,1.037528e-01,1.096478e-01,1.158777e-01,1.224616e-01,1.294196e-01,1.367729e-01,1.445440e-01,1.527566e-01,1.614359e-01,1.706082e-01,1.803018e-01,1.905461e-01,2.013724e-01,2.128139e-01,2.249055e-01,2.376840e-01,2.511886e-01,2.654606e-01,2.805434e-01,2.964831e-01,3.133286e-01,3.311311e-01,3.499452e-01,3.698282e-01,3.908409e-01,4.130475e-01,4.365158e-01,4.613176e-01,4.875285e-01,5.152286e-01,5.445027e-01,5.754399e-01,6.081350e-01,6.426877e-01,6.792036e-01,7.177943e-01,7.585776e-01,8.016781e-01,8.472274e-01,8.953648e-01,9.462372e-01,1.000000e+00,1.056818e+00,1.116863e+00,1.180321e+00,1.247384e+00,1.318257e+00,1.393157e+00,1.472313e+00,1.555966e+00,1.644372e+00,1.737801e+00,1.836538e+00,1.940886e+00,2.051162e+00,2.167704e+00,2.290868e+00,2.421029e+00,2.558586e+00,2.703958e+00,2.857591e+00,3.019952e+00,3.191538e+00,3.372873e+00,3.564511e+00,3.767038e+00,3.981072e+00,4.207266e+00,4.446313e+00,4.698941e+00,4.965923e+00,5.248075e+00,5.546257e+00,5.861382e+00,6.194411e+00,6.546362e+00,6.918310e+00,7.311391e+00,7.726806e+00,8.165824e+00,8.629785e+00,9.120108e+00,9.638290e+00,1.018591e+01,1.076465e+01,1.137627e+01,1.202264e+01,1.270574e+01,1.342765e+01,1.419058e+01,1.499685e+01,1.584893e+01,1.674943e+01,1.770109e+01,1.870682e+01,1.976970e+01,2.089296e+01,2.208005e+01,2.333458e+01,2.466039e+01,2.606154e+01,2.754229e+01,2.910717e+01,3.076097e+01,3.250873e+01,3.435579e+01,3.630781e+01,3.837072e+01,4.055085e+01,4.285485e+01,4.528976e+01,4.786301e+01,5.058247e+01,5.345644e+01,5.649370e+01,5.970353e+01,6.309573e+01,6.668068e+01,7.046931e+01,7.447320e+01,7.870458e+01,8.317638e+01,8.790225e+01,9.289664e+01,9.817479e+01,1.037528e+02,1.096478e+02,1.158777e+02,1.224616e+02,1.294196e+02,1.367729e+02,1.445440e+02,1.527566e+02,1.614359e+02,1.706082e+02,1.803018e+02,1.905461e+02,2.013724e+02,2.128139e+02,2.249055e+02,2.376840e+02,2.511886e+02,2.654606e+02,2.805434e+02,2.964831e+02,3.133286e+02,3.311311e+02,3.499452e+02,3.698282e+02,3.908409e+02,4.130475e+02,4.365158e+02,4.613176e+02,4.875285e+02,5.152286e+02,5.445027e+02,5.754399e+02,6.081350e+02,6.426877e+02,6.792036e+02,7.177943e+02,7.585776e+02,8.016781e+02,8.472274e+02,8.953648e+02,9.462372e+02,], [0.000000e+00,0.000000e+00,0.000000e+00,0.000000e+00,0.000000e+00,0.000000e+00,0.000000e+00,0.000000e+00,0.000000e+00,0.000000e+00,0.000000e+00,0.000000e+00,0.000000e+00,0.000000e+00,0.000000e+00,0.000000e+00,0.000000e+00,0.000000e+00,0.000000e+00,1.174667e-02,0.000000e+00,0.000000e+00,0.000000e+00,0.000000e+00,0.000000e+00,0.000000e+00,0.000000e+00,0.000000e+00,0.000000e+00,0.000000e+00,0.000000e+00,7.459291e-03,0.000000e+00,0.000000e+00,0.000000e+00,0.000000e+00,0.000000e+00,0.000000e+00,1.344620e-02,0.000000e+00,0.000000e+00,0.000000e+00,0.000000e+00,1.383965e-02,0.000000e+00,5.800330e-04,0.000000e+00,9.779423e-03,0.000000e+00,1.865829e-04,8.205623e-03,0.000000e+00,5.800330e-04,1.230642e-02,1.740099e-03,0.000000e+00,1.634637e-02,5.800330e-04,9.945722e-03,9.531987e-04,1.035946e-02,1.149924e-02,1.865829e-04,1.172639e-02,1.462655e-02,1.740099e-03,1.058661e-02,1.309332e-02,1.054604e-02,1.638694e-02,1.116664e-02,1.137351e-02,1.342592e-02,1.479285e-02,1.419254e-02,2.747244e-02,1.168582e-02,1.282560e-02,2.289303e-02,2.513202e-02,1.748615e-02,2.614608e-02,2.407338e-02,2.434512e-02,3.225872e-02,3.087150e-02,2.842564e-02,2.326620e-02,3.074577e-02,3.049834e-02,3.035232e-02,3.474515e-02,2.417883e-02,2.301876e-02,2.533889e-02,2.053233e-02,1.808647e-02,1.883280e-02,1.725900e-02,1.518630e-02,1.054604e-02,9.779423e-03,1.000657e-02,8.639642e-03,9.179106e-03,5.366311e-03,7.873026e-03,2.299848e-03,4.619980e-03,3.459914e-03,2.113265e-03,5.386595e-03,7.893310e-03,2.673013e-03,4.246814e-03,1.906397e-03,2.279563e-03,1.512947e-03,1.512947e-03,1.160066e-03,5.800330e-04,9.531987e-04,1.740099e-03,3.086748e-03,2.092980e-03,3.731657e-04,2.879881e-03,1.699530e-03,7.666158e-04,1.906397e-03,3.731657e-04,2.299848e-03,9.531987e-04,1.160066e-03,1.865829e-04,7.666158e-04,1.865829e-04,5.800330e-04,1.865829e-04,1.160066e-03,5.597486e-04,5.800330e-04,1.865829e-04,1.865829e-04,1.346649e-03,0.000000e+00,0.000000e+00,1.865829e-04,0.000000e+00,0.000000e+00,1.865829e-04,1.865829e-04,1.865829e-04,5.800330e-04,0.000000e+00,0.000000e+00,0.000000e+00,1.865829e-04,1.865829e-04,0.000000e+00,0.000000e+00,0.000000e+00,0.000000e+00,0.000000e+00,0.000000e+00,0.000000e+00,0.000000e+00,0.000000e+00,0.000000e+00,0.000000e+00,0.000000e+00,0.000000e+00,0.000000e+00,0.000000e+00,0.000000e+00,0.000000e+00,0.000000e+00,0.000000e+00,0.000000e+00,0.000000e+00,0.000000e+00,0.000000e+00,0.000000e+00,0.000000e+00,0.000000e+00,0.000000e+00,0.000000e+00,0.000000e+00,0.000000e+00,0.000000e+00,0.000000e+00,0.000000e+00,0.000000e+00,0.000000e+00,0.000000e+00,0.000000e+00,0.000000e+00,0.000000e+00,0.000000e+00,0.000000e+00,0.000000e+00,0.000000e+00,0.000000e+00,0.000000e+00,0.000000e+00,0.000000e+00,0.000000e+00,0.000000e+00,0.000000e+00,0.000000e+00,0.000000e+00,0.000000e+00,0.000000e+00,0.000000e+00,0.000000e+00,0.000000e+00,0.000000e+00,0.000000e+00,0.000000e+00,0.000000e+00,0.000000e+00,0.000000e+00,0.000000e+00,0.000000e+00,0.000000e+00,0.000000e+00,0.000000e+00,0.000000e+00,0.000000e+00,0.000000e+00,0.000000e+00,0.000000e+00,0.000000e+00,0.000000e+00,0.000000e+00,0.000000e+00,0.000000e+00,0.000000e+00,0.000000e+00,0.000000e+00,0.000000e+00,0.000000e+00,0.000000e+00,0.000000e+00,0.000000e+00,0.000000e+00,0.000000e+00,0.000000e+00,0.000000e+00,0.000000e+00,])
ax[6].plot([1.000000e-03,1.056818e-03,1.116863e-03,1.180321e-03,1.247384e-03,1.318257e-03,1.393157e-03,1.472313e-03,1.555966e-03,1.644372e-03,1.737801e-03,1.836538e-03,1.940886e-03,2.051162e-03,2.167704e-03,2.290868e-03,2.421029e-03,2.558586e-03,2.703958e-03,2.857591e-03,3.019952e-03,3.191538e-03,3.372873e-03,3.564511e-03,3.767038e-03,3.981072e-03,4.207266e-03,4.446313e-03,4.698941e-03,4.965923e-03,5.248075e-03,5.546257e-03,5.861382e-03,6.194411e-03,6.546362e-03,6.918310e-03,7.311391e-03,7.726806e-03,8.165824e-03,8.629785e-03,9.120108e-03,9.638290e-03,1.018591e-02,1.076465e-02,1.137627e-02,1.202264e-02,1.270574e-02,1.342765e-02,1.419058e-02,1.499685e-02,1.584893e-02,1.674943e-02,1.770109e-02,1.870682e-02,1.976970e-02,2.089296e-02,2.208005e-02,2.333458e-02,2.466039e-02,2.606154e-02,2.754229e-02,2.910717e-02,3.076097e-02,3.250873e-02,3.435579e-02,3.630781e-02,3.837072e-02,4.055085e-02,4.285485e-02,4.528976e-02,4.786301e-02,5.058247e-02,5.345644e-02,5.649370e-02,5.970353e-02,6.309573e-02,6.668068e-02,7.046931e-02,7.447320e-02,7.870458e-02,8.317638e-02,8.790225e-02,9.289664e-02,9.817479e-02,1.037528e-01,1.096478e-01,1.158777e-01,1.224616e-01,1.294196e-01,1.367729e-01,1.445440e-01,1.527566e-01,1.614359e-01,1.706082e-01,1.803018e-01,1.905461e-01,2.013724e-01,2.128139e-01,2.249055e-01,2.376840e-01,2.511886e-01,2.654606e-01,2.805434e-01,2.964831e-01,3.133286e-01,3.311311e-01,3.499452e-01,3.698282e-01,3.908409e-01,4.130475e-01,4.365158e-01,4.613176e-01,4.875285e-01,5.152286e-01,5.445027e-01,5.754399e-01,6.081350e-01,6.426877e-01,6.792036e-01,7.177943e-01,7.585776e-01,8.016781e-01,8.472274e-01,8.953648e-01,9.462372e-01,1.000000e+00,1.056818e+00,1.116863e+00,1.180321e+00,1.247384e+00,1.318257e+00,1.393157e+00,1.472313e+00,1.555966e+00,1.644372e+00,1.737801e+00,1.836538e+00,1.940886e+00,2.051162e+00,2.167704e+00,2.290868e+00,2.421029e+00,2.558586e+00,2.703958e+00,2.857591e+00,3.019952e+00,3.191538e+00,3.372873e+00,3.564511e+00,3.767038e+00,3.981072e+00,4.207266e+00,4.446313e+00,4.698941e+00,4.965923e+00,5.248075e+00,5.546257e+00,5.861382e+00,6.194411e+00,6.546362e+00,6.918310e+00,7.311391e+00,7.726806e+00,8.165824e+00,8.629785e+00,9.120108e+00,9.638290e+00,1.018591e+01,1.076465e+01,1.137627e+01,1.202264e+01,1.270574e+01,1.342765e+01,1.419058e+01,1.499685e+01,1.584893e+01,1.674943e+01,1.770109e+01,1.870682e+01,1.976970e+01,2.089296e+01,2.208005e+01,2.333458e+01,2.466039e+01,2.606154e+01,2.754229e+01,2.910717e+01,3.076097e+01,3.250873e+01,3.435579e+01,3.630781e+01,3.837072e+01,4.055085e+01,4.285485e+01,4.528976e+01,4.786301e+01,5.058247e+01,5.345644e+01,5.649370e+01,5.970353e+01,6.309573e+01,6.668068e+01,7.046931e+01,7.447320e+01,7.870458e+01,8.317638e+01,8.790225e+01,9.289664e+01,9.817479e+01,1.037528e+02,1.096478e+02,1.158777e+02,1.224616e+02,1.294196e+02,1.367729e+02,1.445440e+02,1.527566e+02,1.614359e+02,1.706082e+02,1.803018e+02,1.905461e+02,2.013724e+02,2.128139e+02,2.249055e+02,2.376840e+02,2.511886e+02,2.654606e+02,2.805434e+02,2.964831e+02,3.133286e+02,3.311311e+02,3.499452e+02,3.698282e+02,3.908409e+02,4.130475e+02,4.365158e+02,4.613176e+02,4.875285e+02,5.152286e+02,5.445027e+02,5.754399e+02,6.081350e+02,6.426877e+02,6.792036e+02,7.177943e+02,7.585776e+02,8.016781e+02,8.472274e+02,8.953648e+02,9.462372e+02,], [0.000000e+00,0.000000e+00,0.000000e+00,0.000000e+00,0.000000e+00,0.000000e+00,0.000000e+00,0.000000e+00,0.000000e+00,0.000000e+00,0.000000e+00,0.000000e+00,0.000000e+00,0.000000e+00,0.000000e+00,0.000000e+00,0.000000e+00,0.000000e+00,0.000000e+00,5.149200e-03,0.000000e+00,0.000000e+00,0.000000e+00,0.000000e+00,0.000000e+00,0.000000e+00,0.000000e+00,0.000000e+00,0.000000e+00,0.000000e+00,0.000000e+00,4.786208e-03,0.000000e+00,0.000000e+00,0.000000e+00,0.000000e+00,0.000000e+00,0.000000e+00,4.139169e-03,0.000000e+00,0.000000e+00,0.000000e+00,0.000000e+00,4.495622e-03,0.000000e+00,0.000000e+00,0.000000e+00,4.231671e-03,0.000000e+00,1.518317e-04,2.726432e-03,0.000000e+00,0.000000e+00,4.040127e-03,1.518317e-04,0.000000e+00,4.489083e-03,1.518317e-04,4.990830e-03,3.036635e-04,6.958103e-03,5.551905e-03,1.518317e-04,4.442832e-03,4.337252e-03,1.518317e-04,5.347283e-03,3.881756e-03,5.901820e-03,6.007401e-03,5.393535e-03,5.043620e-03,7.215515e-03,7.103396e-03,7.611681e-03,1.210730e-02,4.489083e-03,5.901820e-03,1.557328e-02,1.542145e-02,9.479913e-03,1.511778e-02,1.708506e-02,1.783114e-02,1.501874e-02,2.217493e-02,1.502528e-02,1.546116e-02,2.422162e-02,2.402354e-02,2.529098e-02,2.597774e-02,2.166010e-02,3.075087e-02,2.964179e-02,2.776702e-02,2.650612e-02,2.645333e-02,2.820290e-02,2.995901e-02,2.754278e-02,2.570071e-02,2.980064e-02,2.702142e-02,3.008469e-02,2.515973e-02,2.290187e-02,2.129105e-02,2.094113e-02,1.657725e-02,1.470902e-02,1.877578e-02,1.435910e-02,1.345465e-02,1.064225e-02,1.004147e-02,8.080732e-03,4.264844e-03,4.317634e-03,3.565015e-03,2.462481e-03,2.257859e-03,3.314142e-03,2.561522e-03,1.505239e-03,1.709861e-03,1.307156e-03,2.614312e-03,1.307156e-03,2.409690e-03,1.003493e-03,2.059776e-03,6.535781e-04,1.254366e-03,1.406198e-03,6.535781e-04,6.535781e-04,4.027049e-04,5.545366e-04,6.535781e-04,8.054098e-04,2.508732e-04,5.017464e-04,1.518317e-04,2.508732e-04,1.518317e-04,4.027049e-04,2.508732e-04,2.508732e-04,0.000000e+00,0.000000e+00,1.518317e-04,4.027049e-04,1.518317e-04,0.000000e+00,0.000000e+00,0.000000e+00,0.000000e+00,0.000000e+00,0.000000e+00,0.000000e+00,0.000000e+00,0.000000e+00,2.508732e-04,0.000000e+00,0.000000e+00,0.000000e+00,0.000000e+00,0.000000e+00,0.000000e+00,0.000000e+00,0.000000e+00,0.000000e+00,0.000000e+00,0.000000e+00,0.000000e+00,0.000000e+00,0.000000e+00,0.000000e+00,0.000000e+00,0.000000e+00,0.000000e+00,0.000000e+00,0.000000e+00,0.000000e+00,0.000000e+00,0.000000e+00,0.000000e+00,0.000000e+00,0.000000e+00,0.000000e+00,0.000000e+00,0.000000e+00,0.000000e+00,0.000000e+00,0.000000e+00,0.000000e+00,0.000000e+00,0.000000e+00,0.000000e+00,0.000000e+00,0.000000e+00,0.000000e+00,0.000000e+00,0.000000e+00,0.000000e+00,0.000000e+00,0.000000e+00,0.000000e+00,0.000000e+00,0.000000e+00,0.000000e+00,0.000000e+00,0.000000e+00,0.000000e+00,0.000000e+00,0.000000e+00,0.000000e+00,0.000000e+00,0.000000e+00,0.000000e+00,0.000000e+00,0.000000e+00,0.000000e+00,0.000000e+00,0.000000e+00,0.000000e+00,0.000000e+00,0.000000e+00,0.000000e+00,0.000000e+00,0.000000e+00,0.000000e+00,0.000000e+00,0.000000e+00,0.000000e+00,0.000000e+00,0.000000e+00,0.000000e+00,0.000000e+00,0.000000e+00,0.000000e+00,0.000000e+00,0.000000e+00,0.000000e+00,0.000000e+00,0.000000e+00,0.000000e+00,0.000000e+00,0.000000e+00,])
ax[7].plot([1.000000e-03,1.056818e-03,1.116863e-03,1.180321e-03,1.247384e-03,1.318257e-03,1.393157e-03,1.472313e-03,1.555966e-03,1.644372e-03,1.737801e-03,1.836538e-03,1.940886e-03,2.051162e-03,2.167704e-03,2.290868e-03,2.421029e-03,2.558586e-03,2.703958e-03,2.857591e-03,3.019952e-03,3.191538e-03,3.372873e-03,3.564511e-03,3.767038e-03,3.981072e-03,4.207266e-03,4.446313e-03,4.698941e-03,4.965923e-03,5.248075e-03,5.546257e-03,5.861382e-03,6.194411e-03,6.546362e-03,6.918310e-03,7.311391e-03,7.726806e-03,8.165824e-03,8.629785e-03,9.120108e-03,9.638290e-03,1.018591e-02,1.076465e-02,1.137627e-02,1.202264e-02,1.270574e-02,1.342765e-02,1.419058e-02,1.499685e-02,1.584893e-02,1.674943e-02,1.770109e-02,1.870682e-02,1.976970e-02,2.089296e-02,2.208005e-02,2.333458e-02,2.466039e-02,2.606154e-02,2.754229e-02,2.910717e-02,3.076097e-02,3.250873e-02,3.435579e-02,3.630781e-02,3.837072e-02,4.055085e-02,4.285485e-02,4.528976e-02,4.786301e-02,5.058247e-02,5.345644e-02,5.649370e-02,5.970353e-02,6.309573e-02,6.668068e-02,7.046931e-02,7.447320e-02,7.870458e-02,8.317638e-02,8.790225e-02,9.289664e-02,9.817479e-02,1.037528e-01,1.096478e-01,1.158777e-01,1.224616e-01,1.294196e-01,1.367729e-01,1.445440e-01,1.527566e-01,1.614359e-01,1.706082e-01,1.803018e-01,1.905461e-01,2.013724e-01,2.128139e-01,2.249055e-01,2.376840e-01,2.511886e-01,2.654606e-01,2.805434e-01,2.964831e-01,3.133286e-01,3.311311e-01,3.499452e-01,3.698282e-01,3.908409e-01,4.130475e-01,4.365158e-01,4.613176e-01,4.875285e-01,5.152286e-01,5.445027e-01,5.754399e-01,6.081350e-01,6.426877e-01,6.792036e-01,7.177943e-01,7.585776e-01,8.016781e-01,8.472274e-01,8.953648e-01,9.462372e-01,1.000000e+00,1.056818e+00,1.116863e+00,1.180321e+00,1.247384e+00,1.318257e+00,1.393157e+00,1.472313e+00,1.555966e+00,1.644372e+00,1.737801e+00,1.836538e+00,1.940886e+00,2.051162e+00,2.167704e+00,2.290868e+00,2.421029e+00,2.558586e+00,2.703958e+00,2.857591e+00,3.019952e+00,3.191538e+00,3.372873e+00,3.564511e+00,3.767038e+00,3.981072e+00,4.207266e+00,4.446313e+00,4.698941e+00,4.965923e+00,5.248075e+00,5.546257e+00,5.861382e+00,6.194411e+00,6.546362e+00,6.918310e+00,7.311391e+00,7.726806e+00,8.165824e+00,8.629785e+00,9.120108e+00,9.638290e+00,1.018591e+01,1.076465e+01,1.137627e+01,1.202264e+01,1.270574e+01,1.342765e+01,1.419058e+01,1.499685e+01,1.584893e+01,1.674943e+01,1.770109e+01,1.870682e+01,1.976970e+01,2.089296e+01,2.208005e+01,2.333458e+01,2.466039e+01,2.606154e+01,2.754229e+01,2.910717e+01,3.076097e+01,3.250873e+01,3.435579e+01,3.630781e+01,3.837072e+01,4.055085e+01,4.285485e+01,4.528976e+01,4.786301e+01,5.058247e+01,5.345644e+01,5.649370e+01,5.970353e+01,6.309573e+01,6.668068e+01,7.046931e+01,7.447320e+01,7.870458e+01,8.317638e+01,8.790225e+01,9.289664e+01,9.817479e+01,1.037528e+02,1.096478e+02,1.158777e+02,1.224616e+02,1.294196e+02,1.367729e+02,1.445440e+02,1.527566e+02,1.614359e+02,1.706082e+02,1.803018e+02,1.905461e+02,2.013724e+02,2.128139e+02,2.249055e+02,2.376840e+02,2.511886e+02,2.654606e+02,2.805434e+02,2.964831e+02,3.133286e+02,3.311311e+02,3.499452e+02,3.698282e+02,3.908409e+02,4.130475e+02,4.365158e+02,4.613176e+02,4.875285e+02,5.152286e+02,5.445027e+02,5.754399e+02,6.081350e+02,6.426877e+02,6.792036e+02,7.177943e+02,7.585776e+02,8.016781e+02,8.472274e+02,8.953648e+02,9.462372e+02,], [0.000000e+00,0.000000e+00,0.000000e+00,0.000000e+00,0.000000e+00,0.000000e+00,0.000000e+00,0.000000e+00,0.000000e+00,0.000000e+00,0.000000e+00,0.000000e+00,0.000000e+00,0.000000e+00,0.000000e+00,0.000000e+00,0.000000e+00,0.000000e+00,0.000000e+00,5.149200e-03,0.000000e+00,0.000000e+00,0.000000e+00,0.000000e+00,0.000000e+00,0.000000e+00,0.000000e+00,0.000000e+00,0.000000e+00,0.000000e+00,0.000000e+00,4.786208e-03,0.000000e+00,0.000000e+00,0.000000e+00,0.000000e+00,0.000000e+00,0.000000e+00,4.139169e-03,0.000000e+00,0.000000e+00,0.000000e+00,0.000000e+00,4.495622e-03,0.000000e+00,0.000000e+00,0.000000e+00,4.231671e-03,0.000000e+00,1.518317e-04,2.726432e-03,0.000000e+00,0.000000e+00,4.040127e-03,1.518317e-04,0.000000e+00,4.489083e-03,1.518317e-04,4.990830e-03,3.036635e-04,6.958103e-03,5.551905e-03,1.518317e-04,4.442832e-03,4.337252e-03,1.518317e-04,5.347283e-03,3.881756e-03,5.901820e-03,6.007401e-03,5.393535e-03,5.043620e-03,7.215515e-03,7.103396e-03,7.611681e-03,1.210730e-02,4.489083e-03,5.901820e-03,1.557328e-02,1.542145e-02,9.479913e-03,1.511778e-02,1.708506e-02,1.783114e-02,1.501874e-02,2.217493e-02,1.502528e-02,1.546116e-02,2.422162e-02,2.402354e-02,2.529098e-02,2.597774e-02,2.166010e-02,3.075087e-02,2.964179e-02,2.776702e-02,2.650612e-02,2.645333e-02,2.820290e-02,2.995901e-02,2.754278e-02,2.570071e-02,2.980064e-02,2.702142e-02,3.008469e-02,2.515973e-02,2.290187e-02,2.129105e-02,2.094113e-02,1.657725e-02,1.470902e-02,1.877578e-02,1.435910e-02,1.345465e-02,1.064225e-02,1.004147e-02,8.080732e-03,4.264844e-03,4.317634e-03,3.565015e-03,2.462481e-03,2.257859e-03,3.314142e-03,2.561522e-03,1.505239e-03,1.709861e-03,1.307156e-03,2.614312e-03,1.307156e-03,2.409690e-03,1.003493e-03,2.059776e-03,6.535781e-04,1.254366e-03,1.406198e-03,6.535781e-04,6.535781e-04,4.027049e-04,5.545366e-04,6.535781e-04,8.054098e-04,2.508732e-04,5.017464e-04,1.518317e-04,2.508732e-04,1.518317e-04,4.027049e-04,2.508732e-04,2.508732e-04,0.000000e+00,0.000000e+00,1.518317e-04,4.027049e-04,1.518317e-04,0.000000e+00,0.000000e+00,0.000000e+00,0.000000e+00,0.000000e+00,0.000000e+00,0.000000e+00,0.000000e+00,0.000000e+00,2.508732e-04,0.000000e+00,0.000000e+00,0.000000e+00,0.000000e+00,0.000000e+00,0.000000e+00,0.000000e+00,0.000000e+00,0.000000e+00,0.000000e+00,0.000000e+00,0.000000e+00,0.000000e+00,0.000000e+00,0.000000e+00,0.000000e+00,0.000000e+00,0.000000e+00,0.000000e+00,0.000000e+00,0.000000e+00,0.000000e+00,0.000000e+00,0.000000e+00,0.000000e+00,0.000000e+00,0.000000e+00,0.000000e+00,0.000000e+00,0.000000e+00,0.000000e+00,0.000000e+00,0.000000e+00,0.000000e+00,0.000000e+00,0.000000e+00,0.000000e+00,0.000000e+00,0.000000e+00,0.000000e+00,0.000000e+00,0.000000e+00,0.000000e+00,0.000000e+00,0.000000e+00,0.000000e+00,0.000000e+00,0.000000e+00,0.000000e+00,0.000000e+00,0.000000e+00,0.000000e+00,0.000000e+00,0.000000e+00,0.000000e+00,0.000000e+00,0.000000e+00,0.000000e+00,0.000000e+00,0.000000e+00,0.000000e+00,0.000000e+00,0.000000e+00,0.000000e+00,0.000000e+00,0.000000e+00,0.000000e+00,0.000000e+00,0.000000e+00,0.000000e+00,0.000000e+00,0.000000e+00,0.000000e+00,0.000000e+00,0.000000e+00,0.000000e+00,0.000000e+00,0.000000e+00,0.000000e+00,0.000000e+00,0.000000e+00,0.000000e+00,0.000000e+00,0.000000e+00,0.000000e+00,0.000000e+00,])


plt.savefig("/workspace/experiments/baseline/parity3/cytometry_plot_$58_Q1_QacR.png", bbox_inches='tight')
